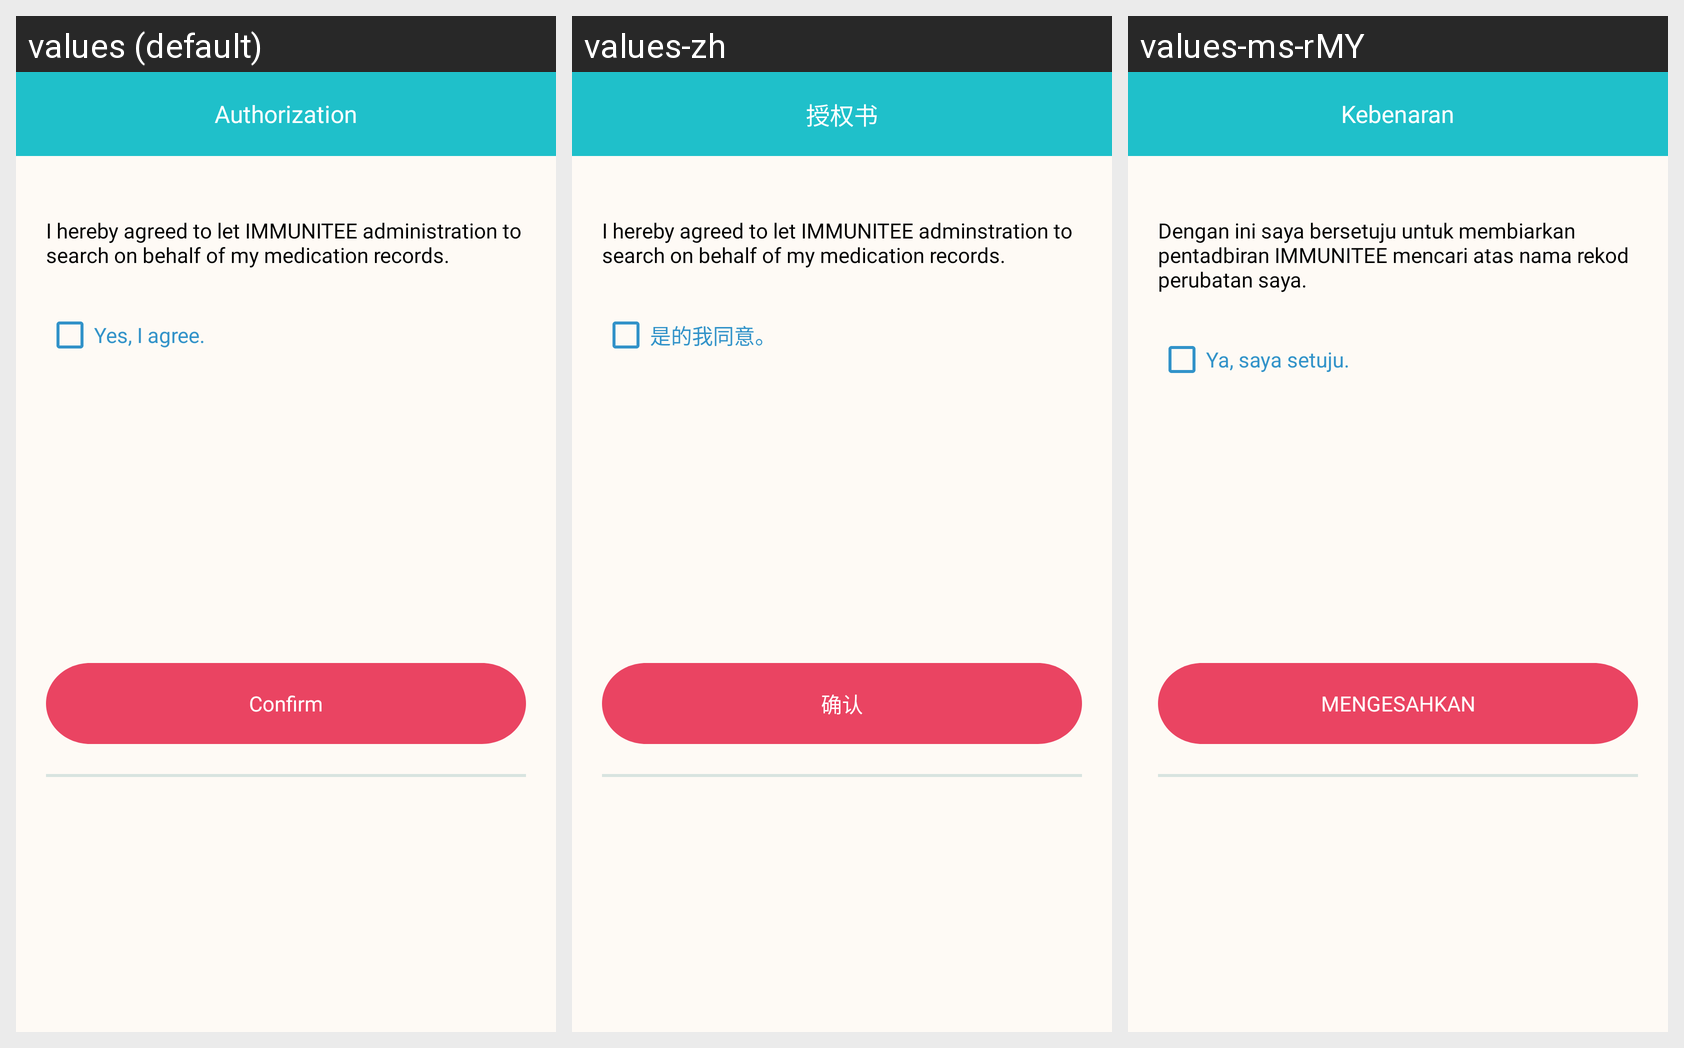

For this localized Android screen grid, give each drawn string resource with its value in every locale shown.
Android screen res/layout/activity_autherization.xml rendered under 3 locales, left to right: values (default), values-zh, values-ms-rMY. Device: Nexus 5 (rendered at 1080×1920; each locale shown at half size, 540×960, under a caption strip naming it); theme Theme.Noactionbar.
Strings drawn on this screen, with the default value and each locale's value (text and hints the layout hard-codes, and strings that could not be matched under every locale, appear in the picture but are not listed):

authorization
  values: Authorization
  values-zh: 授权书
  values-ms-rMY: Kebenaran

i_hereby_agree
  values: I hereby agreed to let IMMUNITEE administration to search on behalf of my medication records.
  values-zh: I hereby agreed to let IMMUNITEE adminstration to search on behalf of my medication records.
  values-ms-rMY: Dengan ini saya bersetuju untuk membiarkan pentadbiran IMMUNITEE mencari atas nama rekod perubatan saya.

yes_i_agree
  values: Yes, I agree.
  values-zh: 是的我同意。
  values-ms-rMY: Ya, saya setuju.

confirm
  values: Confirm
  values-zh: 确认
  values-ms-rMY: MENGESAHKAN
